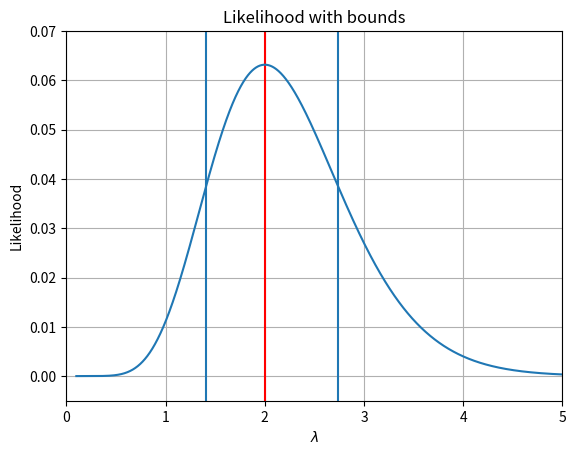

Reproduce this figure in Python.
import matplotlib.pyplot as plt
import numpy as np

decays = np.array([0.1,0.2,0.3,0.4,0.5,0.6,0.7,0.8,0.9])
mu = np.linspace(0.1,5,100000)
Likelihood = np.ones(100000)
Log_Likelihood = np.zeros(100000)

for i in range(len(mu)):
    for t_i in decays:
        Likelihood[i] *= mu[i]*np.exp(-mu[i]*t_i)
        Log_Likelihood[i] += (-t_i*mu[i] + np.log(mu[i]))

bound = np.zeros(len(Log_Likelihood))



for i in range(len(Log_Likelihood)):
    bound[i] = np.abs((Log_Likelihood[i] - (Log_Likelihood.max()-0.5)))

A,B = np.partition(bound,1)[0:2]
    
min_bound = mu[np.where(bound == A)]
max_bound = mu[np.where(bound == B)]
max_likelihood = mu[np.where(Log_Likelihood == Log_Likelihood.max())]

print(max_likelihood - min_bound)
print(max_likelihood - max_bound)


plt.title("Likelihood with bounds")
plt.vlines(mu[np.where(bound == A)],Likelihood.min()-0.5,Likelihood.max()+0.5)
plt.vlines(mu[np.where(bound == B)],Likelihood.min()-0.5,Likelihood.max()+0.5)
plt.vlines(mu[Log_Likelihood == Log_Likelihood.max()],Likelihood.min()-0.5,Likelihood.max()+0.5,color='r')
plt.xlabel("$\lambda$")
plt.ylabel("Likelihood")
plt.ylim(-0.005,0.07)
plt.xlim(0,5)
plt.grid()

plt.plot(mu,Likelihood)
plt.show()